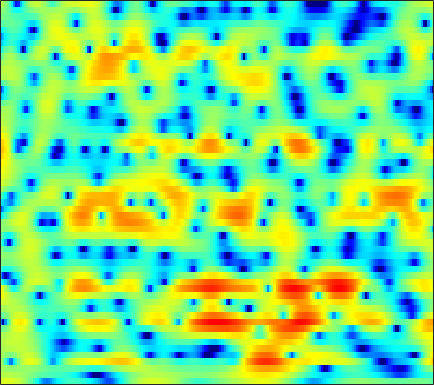

Data behind this chart, as committed beside it:
3.3063, 3.4418, 3.5535, 3.5785, 3.5458, 3.4255, 3.2251, 3.0055, 2.6354, 2.1844, 1.6231, 1.1345, 0.38197, -0.51591, -1.2834, -2.46, -3.8072, -4.9473, -6.5449, -8.1863, -9.4949, -9.9251, -9.5973, -8.5295
1.911, 1.967, 2.005, 1.998, 1.962, 1.883, 1.765, 1.648, 1.464, 1.243, 0.9905, 0.7819, 0.4812, 0.1569, -0.09177, -0.4284, -0.7631, -1.006, -1.306, -1.578, -1.811, -1.956, -2.115, -2.24
1.453, 1.248, 0.9788, 0.757, 0.6348, 0.5418, 0.5272, 0.5614, 0.6412, 0.7362, 0.825, 0.8623, 0.8688, 0.8119, 0.7254, 0.5508, 0.3239, 0.114, -0.1993, -0.5352, -0.8735, -1.115, -1.398, -1.608
1.387, -0.04787, -2.635, -6.355, -9.746, -10.05, -5.698, -3.03, -0.5099, 1.241, 2.447, 3.075, 3.606, 3.839, 3.82, 3.576, 3.074, 2.526, 1.537, 0.2378, -1.434, -2.98, -5.449, -8.012
1.539, 1.125, 0.5274, 0.01553, -0.2024, -0.1684, 0.2373, 0.6953, 1.37, 1.994, 2.485, 2.731, 2.895, 2.847, 2.67, 2.249, 1.619, 0.9945, -0.02525, -1.258, -2.69, -3.822, -5.314, -6.497
1.5, 1.67, 1.838, 1.967, 2.057, 2.161, 2.264, 2.334, 2.407, 2.434, 2.397, 2.313, 2.11, 1.801, 1.493, 0.9744, 0.3329, -0.234, -1.077, -2.023, -3.059, -3.889, -5.059, -6.25
1.6, 1.852, 2.131, 2.35, 2.482, 2.612, 2.688, 2.703, 2.669, 2.567, 2.389, 2.201, 1.868, 1.456, 1.09, 0.5181, -0.1285, -0.6711, -1.455, -2.34, -3.309, -4.102, -5.271, -6.582
1.388, 1.563, 1.817, 2.083, 2.278, 2.507, 2.677, 2.753, 2.769, 2.661, 2.437, 2.18, 1.741, 1.187, 0.7141, 0.01981, -0.7111, -1.275, -2.02, -2.737, -3.414, -3.918, -4.595, -5.275
-0.6558, -0.6791, -0.2156, 0.6563, 1.418, 2.389, 3.174, 3.595, 3.923, 3.955, 3.7, 3.322, 2.547, 1.481, 0.5009, -0.9846, -2.532, -3.556, -4.457, -4.779, -4.703, -4.577, -4.487, -4.601
-10.04, -18.07, -9.098, -2.924, -0.1733, 2.309, 3.928, 4.73, 5.352, 5.505, 5.246, 4.768, 3.749, 2.197, 0.6122, -2.269, -6.58, -11.48, -15.73, -9.663, -6.113, -4.653, -3.645, -3.479
-1.248, -1.008, -0.4186, 0.4074, 1.11, 1.982, 2.685, 3.045, 3.319, 3.338, 3.087, 2.741, 2.073, 1.204, 0.4549, -0.6278, -1.634, -2.275, -2.822, -3.001, -2.905, -2.81, -2.723, -2.759
1.066, 1.264, 1.512, 1.724, 1.86, 2.002, 2.073, 2.07, 1.965, 1.747, 1.408, 1.077, 0.558, -0.03051, -0.5111, -1.131, -1.674, -2.024, -2.36, -2.559, -2.603, -2.558, -2.431, -2.265
3.135, 2.986, 2.766, 2.539, 2.366, 2.12, 1.87, 1.673, 1.367, 1.001, 0.5253, 0.1012, -0.5951, -1.427, -2.107, -3.071, -3.985, -4.54, -4.886, -4.805, -4.39, -3.914, -3.23, -2.566
4.663, 4.069, 3.275, 2.52, 2.005, 1.452, 1.055, 0.8758, 0.7375, 0.6016, 0.3991, 0.099, -0.5615, -1.649, -2.826, -5.125, -8.645, -12.7, -18.61, -12.56, -7.935, -5.765, -3.829, -2.543
4.569, 3.358, 1.591, -0.314, -1.825, -3.705, -4.47, -3.888, -2.218, -0.4784, 0.8108, 1.448, 1.844, 1.737, 1.338, 0.4551, -0.6954, -1.537, -2.103, -1.905, -1.217, -0.7112, -0.3935, -0.5722
-1.944, -3.992, -6.329, -8.08, -9.361, -11.54, -12.68, -10.47, -6.255, -2.901, -0.496, 0.8109, 2.032, 2.787, 3.111, 3.317, 3.298, 3.207, 3.023, 2.804, 2.481, 2.129, 1.439, 0.386
-8.747, -13.08, -17.84, -13.68, -10.83, -8.255, -6.308, -5.04, -3.397, -1.867, -0.5232, 0.3381, 1.272, 1.964, 2.328, 2.624, 2.748, 2.746, 2.616, 2.383, 2.043, 1.725, 1.248, 0.7217
-2.989, -3.614, -4.095, -4.073, -3.774, -3.135, -2.351, -1.725, -0.8803, -0.08434, 0.6337, 1.105, 1.621, 1.994, 2.18, 2.29, 2.259, 2.148, 1.875, 1.488, 1.023, 0.6406, 0.1184, -0.3695
-0.05413, -0.2625, -0.433, -0.4553, -0.3735, -0.1361, 0.1983, 0.5022, 0.9259, 1.353, 1.742, 1.989, 2.236, 2.366, 2.379, 2.269, 2.001, 1.685, 1.125, 0.3832, -0.5264, -1.307, -2.441, -3.565
0.7959, 0.5698, 0.3549, 0.2685, 0.3086, 0.4931, 0.8189, 1.12, 1.563, 1.99, 2.366, 2.589, 2.786, 2.845, 2.784, 2.558, 2.137, 1.681, 0.8768, -0.1998, -1.631, -2.993, -5.346, -8.645
-0.221, -0.9039, -1.736, -2.236, -2.254, -1.779, -0.8979, -0.1352, 0.8508, 1.714, 2.402, 2.788, 3.132, 3.277, 3.26, 3.068, 2.684, 2.27, 1.529, 0.5746, -0.611, -1.663, -3.298, -5.123
-2.346, -4.274, -8.085, -14.54, -16.49, -9.371, -4.883, -2.647, -0.5184, 0.9838, 2.01, 2.545, 2.993, 3.185, 3.183, 3.009, 2.676, 2.338, 1.775, 1.139, 0.4586, -0.05441, -0.7203, -1.29
-1.221, -2.27, -3.752, -4.822, -4.891, -3.888, -2.281, -1.079, 0.2921, 1.313, 2.012, 2.337, 2.518, 2.449, 2.252, 1.829, 1.272, 0.8078, 0.1816, -0.4074, -0.9131, -1.215, -1.468, -1.549
0.6325, 0.4513, 0.3071, 0.3272, 0.4817, 0.8606, 1.35, 1.736, 2.199, 2.519, 2.646, 2.574, 2.245, 1.623, 0.9657, -0.1398, -1.456, -2.507, -3.783, -4.778, -5.366, -5.596, -5.676, -5.502
0.1139, 0.3536, 0.818, 1.371, 1.792, 2.352, 2.848, 3.162, 3.45, 3.568, 3.437, 3.153, 2.481, 1.397, 0.2425, -1.855, -4.808, -7.899, -13.56, -16.89, -13.71, -12.14, -12.06, -14.2
-5.513, -4.143, -2.337, -0.7928, 0.1579, 1.204, 2.059, 2.587, 3.11, 3.411, 3.468, 3.325, 2.864, 2.041, 1.152, -0.45, -2.554, -4.409, -6.802, -8.151, -8.116, -7.795, -7.673, -7.9
-11.63, -8.828, -6.328, -4.68, -3.689, -2.527, -1.414, -0.6298, 0.3462, 1.134, 1.706, 1.963, 2.068, 1.925, 1.681, 1.196, 0.5992, 0.1365, -0.4698, -0.8967, -1.137, -1.222, -1.181, -1.016
-5.473, -6.12, -7.218, -8.7, -9.731, -9.577, -7.384, -5.435, -3.197, -1.524, -0.3471, 0.2868, 0.8692, 1.237, 1.413, 1.574, 1.682, 1.746, 1.824, 1.895, 1.963, 2.002, 2.014, 1.982
-1.548, -2.82, -5.05, -8.149, -10.97, -11.98, -8.608, -6.201, -3.905, -2.441, -1.553, -1.167, -0.8251, -0.5355, -0.2775, 0.207, 0.8239, 1.332, 2.023, 2.611, 3.058, 3.301, 3.462, 3.423
1.739, 1.092, 0.1472, -0.7825, -1.361, -1.835, -2.003, -2.018, -2.095, -2.406, -3.137, -4.017, -5.607, -7.25, -7.677, -6.313, -3.935, -2.259, -0.4366, 0.9594, 1.96, 2.494, 2.959, 3.148
3.218, 2.913, 2.43, 1.888, 1.468, 0.8756, 0.2468, -0.2724, -1.108, -2.216, -3.749, -5.301, -8.182, -12.12, -14.03, -10.94, -7.003, -4.755, -2.563, -0.996, 0.1268, 0.7304, 1.286, 1.613
3.784, 3.582, 3.217, 2.765, 2.377, 1.796, 1.15, 0.6155, -0.1688, -1.039, -1.976, -2.691, -3.582, -4.233, -4.428, -4.234, -3.629, -3.069, -2.313, -1.654, -1.13, -0.8321, -0.557, -0.3914
4.349, 4.117, 3.713, 3.219, 2.804, 2.213, 1.589, 1.116, 0.4952, -0.1002, -0.6342, -0.9931, -1.395, -1.69, -1.833, -1.93, -1.937, -1.94, -1.943, -2.002, -2.147, -2.287, -2.524, -2.754
5.245, 4.893, 4.316, 3.629, 3.055, 2.267, 1.495, 0.9613, 0.3662, -0.07467, -0.3873, -0.5359, -0.645, -0.6961, -0.7297, -0.8147, -0.9993, -1.209, -1.627, -2.233, -3.044, -3.798, -4.91, -6.031
6.46, 5.967, 5.088, 3.953, 2.958, 1.494, 0.04653, -0.8843, -1.725, -2.01, -1.843, -1.525, -0.9922, -0.463, -0.1305, 0.1647, 0.2039, 0.05316, -0.4957, -1.478, -2.962, -4.493, -7.231, -11.07
7.312, 6.832, 5.7, 3.956, 2.194, -0.9407, -5.202, -8.999, -11.92, -9.745, -7.085, -5.455, -3.453, -1.629, -0.4598, 0.7515, 1.518, 1.723, 1.532, 0.7485, -0.6922, -2.251, -5.059, -8.788
6.611, 6.305, 5.314, 3.643, 1.903, -1.171, -5.101, -8.331, -11.65, -13.59, -16.47, -16.68, -10.41, -5.295, -2.643, -0.1722, 1.377, 2.058, 2.433, 2.24, 1.516, 0.6516, -0.8889, -2.879
4.834, 4.564, 3.857, 2.752, 1.681, -0.004738, -1.932, -3.446, -5.516, -7.488, -8.936, -8.944, -7.165, -4.682, -2.94, -1.047, 0.3173, 1.036, 1.611, 1.8, 1.642, 1.33, 0.6784, -0.1411
3.207, 2.967, 2.476, 1.795, 1.171, 0.2387, -0.7614, -1.516, -2.429, -3.131, -3.482, -3.48, -3.132, -2.462, -1.852, -1.024, -0.2482, 0.239, 0.7291, 1.02, 1.111, 1.053, 0.8367, 0.5124
2.204, 2.076, 1.779, 1.356, 0.9508, 0.3248, -0.3608, -0.8816, -1.532, -2.071, -2.409, -2.499, -2.395, -2.031, -1.635, -1.021, -0.3857, 0.06705, 0.5787, 0.9534, 1.168, 1.217, 1.158, 0.9405
1.705, 1.731, 1.63, 1.359, 1.047, 0.4702, -0.2686, -0.9304, -1.907, -2.908, -3.781, -4.169, -4.135, -3.483, -2.726, -1.577, -0.4759, 0.2541, 1.05, 1.627, 1.984, 2.109, 2.072, 1.804
1.041, 1.256, 1.389, 1.312, 1.106, 0.5886, -0.2666, -1.183, -2.89, -5.376, -9.099, -12.89, -13.69, -8.519, -5.5, -2.6, -0.5201, 0.6424, 1.822, 2.636, 3.133, 3.309, 3.275, 2.955
-1.526, -1.059, -0.5056, -0.1065, 0.02226, -0.06828, -0.5274, -1.132, -2.331, -4.011, -6.026, -7.301, -7.409, -5.629, -3.914, -1.835, -0.159, 0.8689, 1.961, 2.76, 3.279, 3.485, 3.527, 3.28
-7.466, -5.973, -4.031, -2.526, -1.727, -1.075, -0.8259, -0.8646, -1.147, -1.583, -2.025, -2.262, -2.328, -2.072, -1.69, -1.008, -0.2241, 0.3932, 1.161, 1.838, 2.368, 2.651, 2.856, 2.825
-12.48, -8.455, -5.011, -2.82, -1.694, -0.7124, -0.184, -0.033, -0.08861, -0.3648, -0.7876, -1.163, -1.681, -2.101, -2.289, -2.263, -1.833, -1.305, -0.429, 0.4782, 1.292, 1.79, 2.259, 2.515
-2.403, -1.808, -0.8496, 0.05846, 0.5977, 1.104, 1.328, 1.314, 1.045, 0.474, -0.4228, -1.328, -2.904, -4.956, -6.715, -8.466, -7.724, -5.915, -3.397, -1.373, 0.1439, 0.981, 1.768, 2.245
1.611, 1.721, 1.945, 2.167, 2.29, 2.347, 2.244, 2.046, 1.586, 0.863, -0.191, -1.251, -3.143, -5.846, -8.566, -12.42, -10.87, -7.74, -4.426, -2.147, -0.6072, 0.2002, 0.9275, 1.297
2.128, 2.194, 2.289, 2.349, 2.359, 2.276, 2.078, 1.841, 1.405, 0.8471, 0.1767, -0.4032, -1.24, -2.067, -2.589, -2.945, -2.821, -2.44, -1.726, -1.026, -0.5091, -0.2685, -0.1613, -0.2652
1.024, 1.313, 1.643, 1.847, 1.905, 1.828, 1.592, 1.324, 0.8977, 0.4677, 0.1137, -0.07525, -0.2011, -0.1937, -0.132, 0.0365, 0.222, 0.3707, 0.4863, 0.4432, 0.1757, -0.2159, -1.031, -2.069
-1.231, -0.1764, 0.8229, 1.408, 1.544, 1.39, 0.8459, 0.2312, -0.7789, -1.734, -2.216, -2.047, -1.257, -0.2019, 0.5757, 1.454, 2.123, 2.457, 2.628, 2.45, 1.854, 1.026, -0.7273, -3.683
-4.296, -2.759, -1.325, -0.5163, -0.3042, -0.5742, -1.554, -2.861, -5.707, -10.94, -20.61, -13.5, -6.85, -3.304, -1.48, 0.2614, 1.501, 2.152, 2.731, 2.963, 2.801, 2.427, 1.579, 0.3597
-7.097, -5.787, -4.306, -3.319, -2.899, -2.854, -3.389, -4.162, -5.614, -7.206, -8.133, -7.873, -6.622, -5.095, -4.029, -2.7, -1.495, -0.6601, 0.343, 1.163, 1.761, 2.074, 2.304, 2.418
-9.748, -7.396, -5.254, -3.896, -3.283, -2.887, -2.908, -3.155, -3.702, -4.394, -5.116, -5.649, -6.358, -6.945, -7.19, -6.854, -5.562, -4.189, -2.302, -0.6193, 0.7686, 1.599, 2.458, 3.092
-5.614, -4.515, -3.293, -2.414, -1.991, -1.699, -1.689, -1.855, -2.302, -3.025, -4.061, -5.135, -7.175, -10.57, -15.15, -31.43, -13.1, -8.248, -4.239, -1.539, 0.395, 1.49, 2.613, 3.399
-1.81, -1.581, -1.311, -1.117, -1.038, -1.051, -1.195, -1.382, -1.748, -2.261, -2.955, -3.609, -4.645, -5.796, -6.489, -6.638, -5.552, -4.219, -2.359, -0.6949, 0.6827, 1.51, 2.375, 2.988
-0.2731, -0.3908, -0.6095, -0.9009, -1.153, -1.511, -1.854, -2.071, -2.279, -2.392, -2.442, -2.453, -2.442, -2.358, -2.232, -1.912, -1.413, -0.9468, -0.2653, 0.4011, 0.9909, 1.376, 1.784, 2.092
0.7555, 0.3733, -0.2985, -1.166, -1.939, -3.029, -3.992, -4.446, -4.466, -3.878, -2.968, -2.253, -1.383, -0.6402, -0.1741, 0.3359, 0.7235, 0.9306, 1.111, 1.176, 1.126, 1.054, 0.9509, 0.9068
2.042, 1.47, 0.3978, -1.114, -2.648, -5.485, -9.832, -14.28, -13.08, -7.567, -3.977, -2.095, -0.2508, 1.031, 1.729, 2.34, 2.631, 2.644, 2.374, 1.771, 0.8391, -0.06682, -1.358, -2.318
